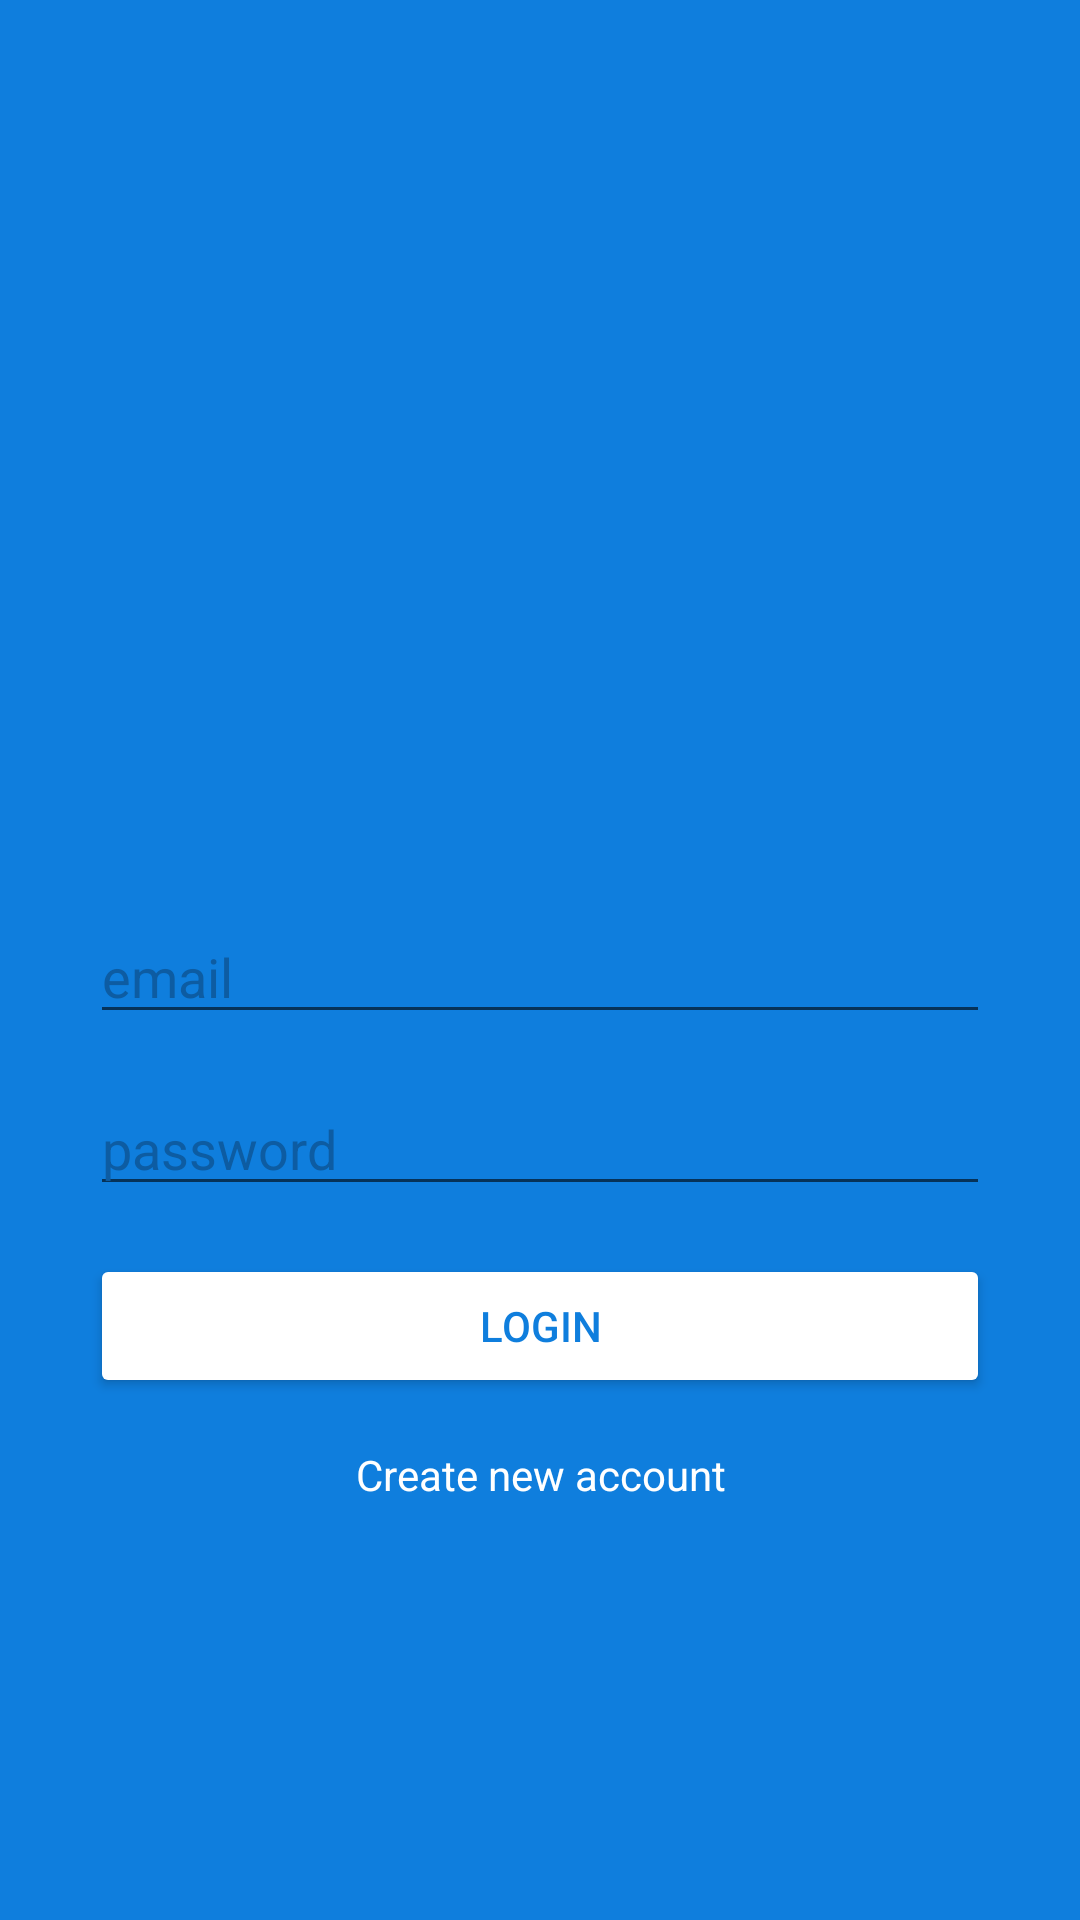

Here is an Android app screen rendered from its layout file. Give the layout XML and the strings, colors and styles it references.
<!-- AndroidManifest.xml: application theme AppTheme -->
<!-- res/layout/activity_main.xml -->
<?xml version="1.0" encoding="utf-8"?>
<androidx.constraintlayout.widget.ConstraintLayout xmlns:android="http://schemas.android.com/apk/res/android"
    xmlns:app="http://schemas.android.com/apk/res-auto"
    xmlns:tools="http://schemas.android.com/tools"
    android:id="@+id/constraintLayoutProfile"
    android:layout_width="match_parent"
    android:layout_height="match_parent"
    android:background="@color/colorMiniTwitterBlue"
    tools:context=".ui.auth.MainActivity">

    <ImageView
        android:id="@+id/imageView"
        android:layout_width="300dp"
        android:layout_height="100dp"
        app:layout_constraintBottom_toTopOf="@+id/editTextMail"
        app:layout_constraintEnd_toEndOf="parent"
        app:layout_constraintHorizontal_bias="0.5"
        app:layout_constraintStart_toStartOf="parent"
        app:layout_constraintTop_toTopOf="parent"
        app:layout_constraintVertical_chainStyle="packed"
        app:srcCompat="@drawable/ic_logo_minitwitter_white" />

    <EditText
        android:id="@+id/editTextMail"
        android:layout_width="0dp"
        android:layout_height="wrap_content"
        android:layout_marginTop="64dp"
        android:ems="10"
        android:hint="@string/hint_email"
        android:inputType="textEmailAddress"
        android:textColor="@android:color/white"
        android:textColorHighlight="@color/colorMiniTwitterDarkBlue"
        android:textColorHint="@color/colorMiniTwitterDarkBlue"
        android:textColorLink="@android:color/white"
        app:layout_constraintBottom_toTopOf="@+id/editTextPassword"
        app:layout_constraintEnd_toEndOf="@+id/imageView"
        app:layout_constraintHorizontal_bias="0.5"
        app:layout_constraintStart_toStartOf="@+id/imageView"
        app:layout_constraintTop_toBottomOf="@+id/imageView" />

    <EditText
        android:id="@+id/editTextPassword"
        android:layout_width="0dp"
        android:layout_height="wrap_content"
        android:layout_marginTop="16dp"
        android:ems="10"
        android:hint="@string/hint_password"
        android:inputType="textPassword"
        android:textColor="@android:color/white"
        android:textColorHighlight="@color/colorMiniTwitterDarkBlue"
        android:textColorHint="@color/colorMiniTwitterDarkBlue"
        android:textColorLink="@android:color/white"
        app:layout_constraintBottom_toTopOf="@+id/buttonLogin"
        app:layout_constraintEnd_toEndOf="@+id/editTextMail"
        app:layout_constraintHorizontal_bias="0.5"
        app:layout_constraintStart_toStartOf="@+id/editTextMail"
        app:layout_constraintTop_toBottomOf="@+id/editTextMail" />

    <Button
        android:id="@+id/buttonLogin"
        android:layout_width="0dp"
        android:layout_height="wrap_content"
        android:layout_marginTop="16dp"
        android:backgroundTint="@android:color/white"
        android:text="@string/button_login"
        android:textColor="@color/colorMiniTwitterBlue"
        app:layout_constraintBottom_toTopOf="@+id/textViewGoSignUp"
        app:layout_constraintEnd_toEndOf="@+id/editTextPassword"
        app:layout_constraintHorizontal_bias="0.5"
        app:layout_constraintStart_toStartOf="@+id/editTextPassword"
        app:layout_constraintTop_toBottomOf="@+id/editTextPassword" />

    <TextView
        android:id="@+id/textViewGoSignUp"
        android:layout_width="0dp"
        android:layout_height="wrap_content"
        android:layout_marginTop="16dp"
        android:gravity="center"
        android:text="@string/register_account_text"
        android:textColor="@android:color/white"
        app:layout_constraintBottom_toBottomOf="parent"
        app:layout_constraintEnd_toEndOf="@+id/buttonLogin"
        app:layout_constraintHorizontal_bias="0.5"
        app:layout_constraintStart_toStartOf="@+id/buttonLogin"
        app:layout_constraintTop_toBottomOf="@+id/buttonLogin" />
</androidx.constraintlayout.widget.ConstraintLayout>
<!-- resources referenced by this layout -->
<resources>
  <color name="colorMiniTwitterBlue">#0F7EDD</color>
  <color name="colorMiniTwitterDarkBlue">#0D5CA2</color>
  <string name="button_login">LOGIN</string>
  <string name="hint_email">email</string>
  <string name="hint_password">password</string>
  <string name="register_account_text">Create new account</string>
  <style name="AppTheme" parent="Theme.AppCompat.DayNight">
          
          <item name="colorPrimary">@color/colorPrimary</item>
          <item name="colorPrimaryDark">@color/colorPrimaryDark</item>
          <item name="colorAccent">@color/colorAccent</item>
      </style>
  <color name="colorPrimary">@color/colorMiniTwitterBlue</color>
  <color name="colorPrimaryDark">#4C4C4C</color>
  <color name="colorAccent">@color/colorMiniTwitterDarkBlue</color>
</resources>
